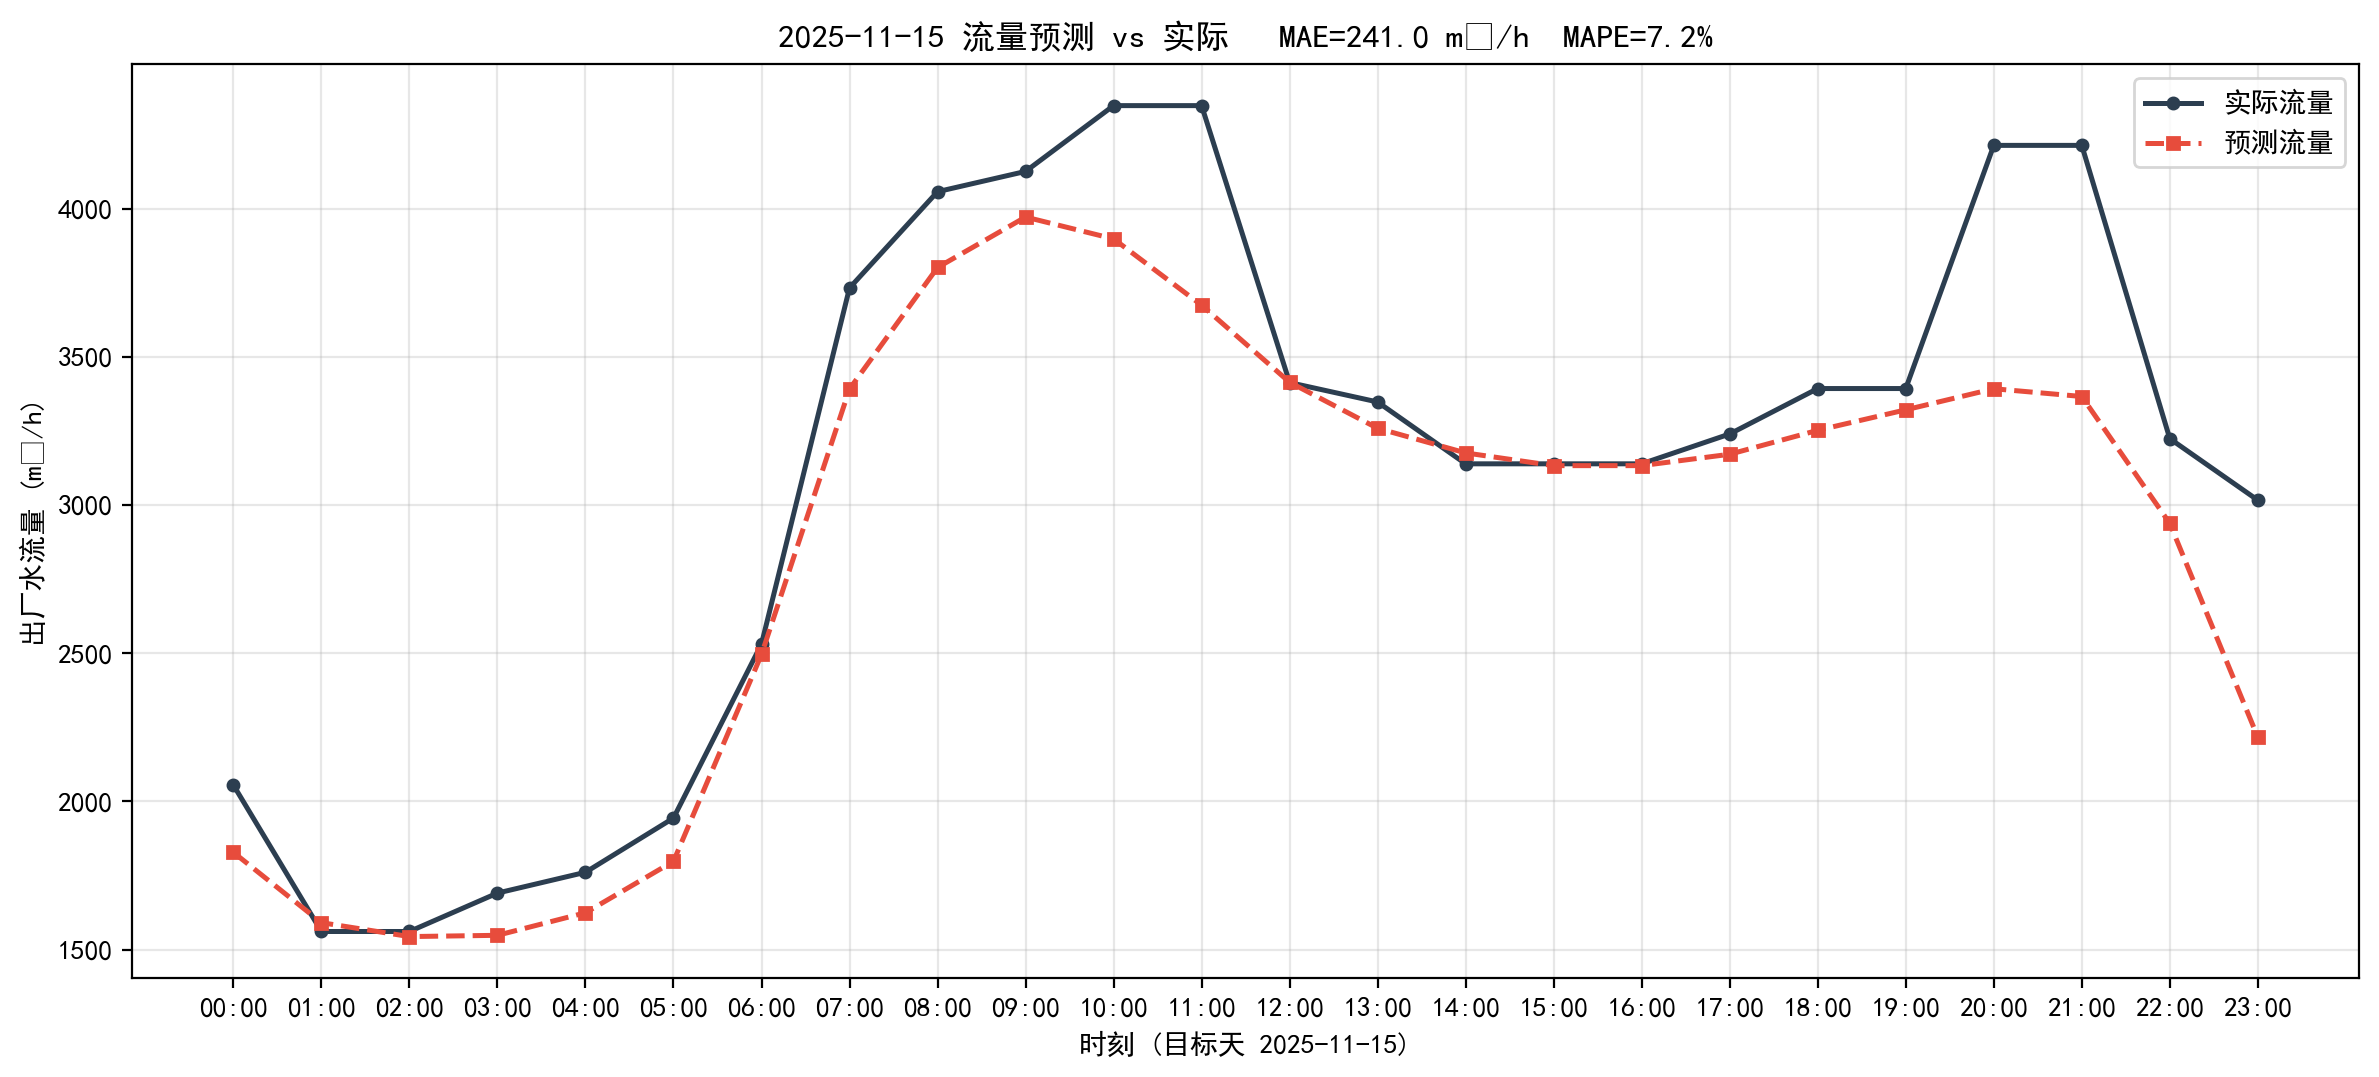

Values plotted in this chart, from the file beside it:
timestamp, actual, predict, abs_err
2025-11-15 00:00:00, 2055, 1828, 227.1
2025-11-15 01:00:00, 1561, 1591, 29.83
2025-11-15 02:00:00, 1561, 1544, 17.17
2025-11-15 03:00:00, 1691, 1548, 142.5
2025-11-15 04:00:00, 1761, 1624, 136.6
2025-11-15 05:00:00, 1944, 1798, 146
2025-11-15 06:00:00, 2531, 2496, 35.21
2025-11-15 07:00:00, 3733, 3392, 340.9
2025-11-15 08:00:00, 4058, 3802, 255.9
2025-11-15 09:00:00, 4126, 3972, 154
2025-11-15 10:00:00, 4348, 3898, 449.7
2025-11-15 11:00:00, 4348, 3675, 673.5
2025-11-15 12:00:00, 3413, 3414, 1.05
2025-11-15 13:00:00, 3348, 3259, 88.78
2025-11-15 14:00:00, 3139, 3176, 36.81
2025-11-15 15:00:00, 3139, 3133, 6.19
2025-11-15 16:00:00, 3139, 3133, 6.09
2025-11-15 17:00:00, 3240, 3172, 68.42
2025-11-15 18:00:00, 3393, 3252, 141
2025-11-15 19:00:00, 3393, 3322, 71.87
2025-11-15 20:00:00, 4214, 3393, 821.3
2025-11-15 21:00:00, 4214, 3366, 847.5
2025-11-15 22:00:00, 3224, 2938, 286.1
2025-11-15 23:00:00, 3016, 2216, 800
